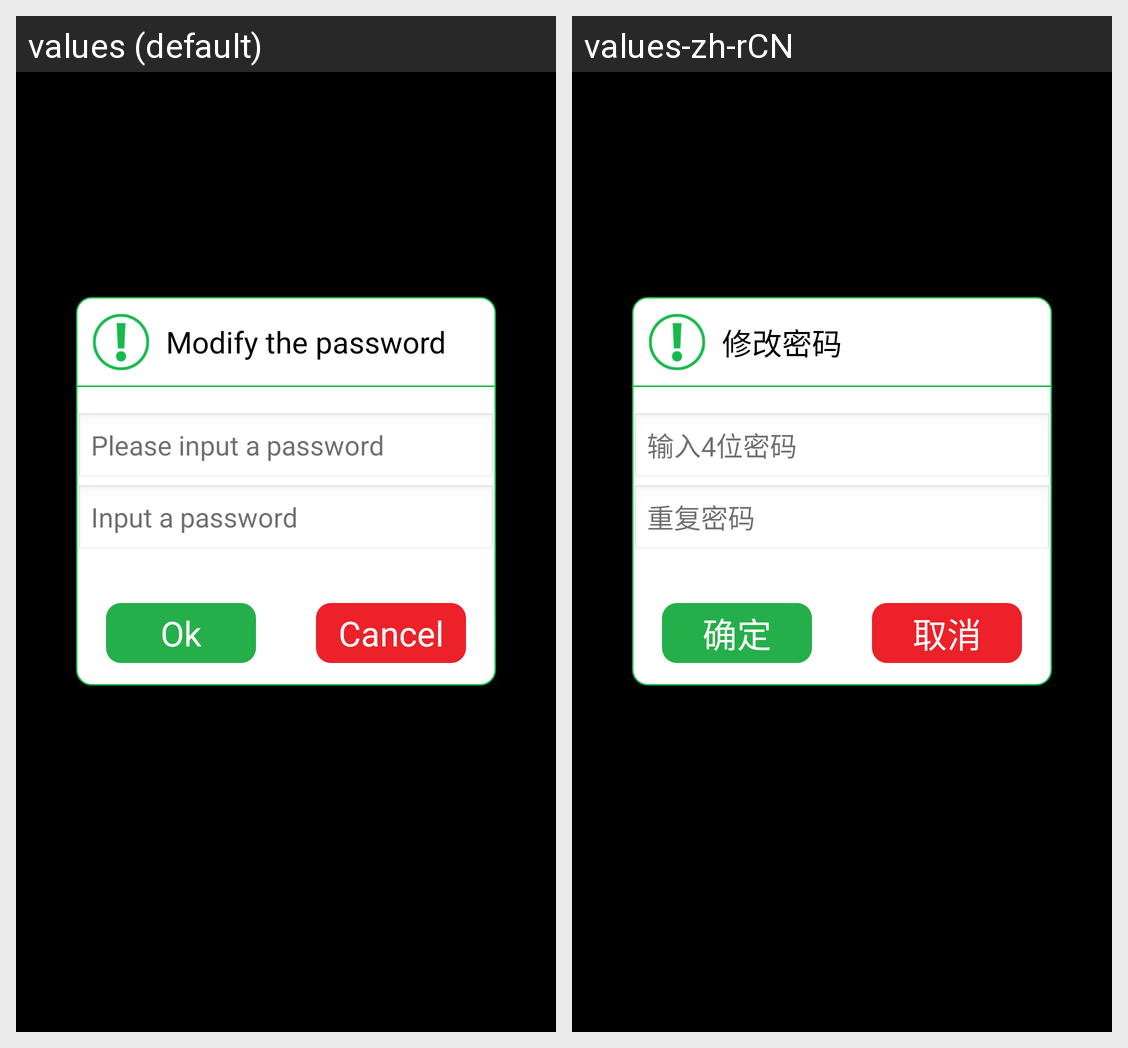

This grid shows one Android layout under two languages. Give, for every string resource on the screen, its name, the default text and each shown locale's text.
Android screen res/layout/pop_resetpwd.xml rendered under 2 locales, left to right: values (default), values-zh-rCN. Device: Nexus 5 (rendered at 1080×1920; each locale shown at half size, 540×960, under a caption strip naming it); theme android:Theme.NoTitleBar.
Strings drawn on this screen, with the default value and each locale's value (text and hints the layout hard-codes, and strings that could not be matched under every locale, appear in the picture but are not listed):

resetpwd
  values: Modify the password
  values-zh-rCN: 修改密码

inputpwd
  values: Please input a password
  values-zh-rCN: 输入4位密码

repeat
  values: Input a password
  values-zh-rCN: 重复密码

ok
  values: Ok
  values-zh-rCN: 确定

cencel
  values: Cancel
  values-zh-rCN: 取消
